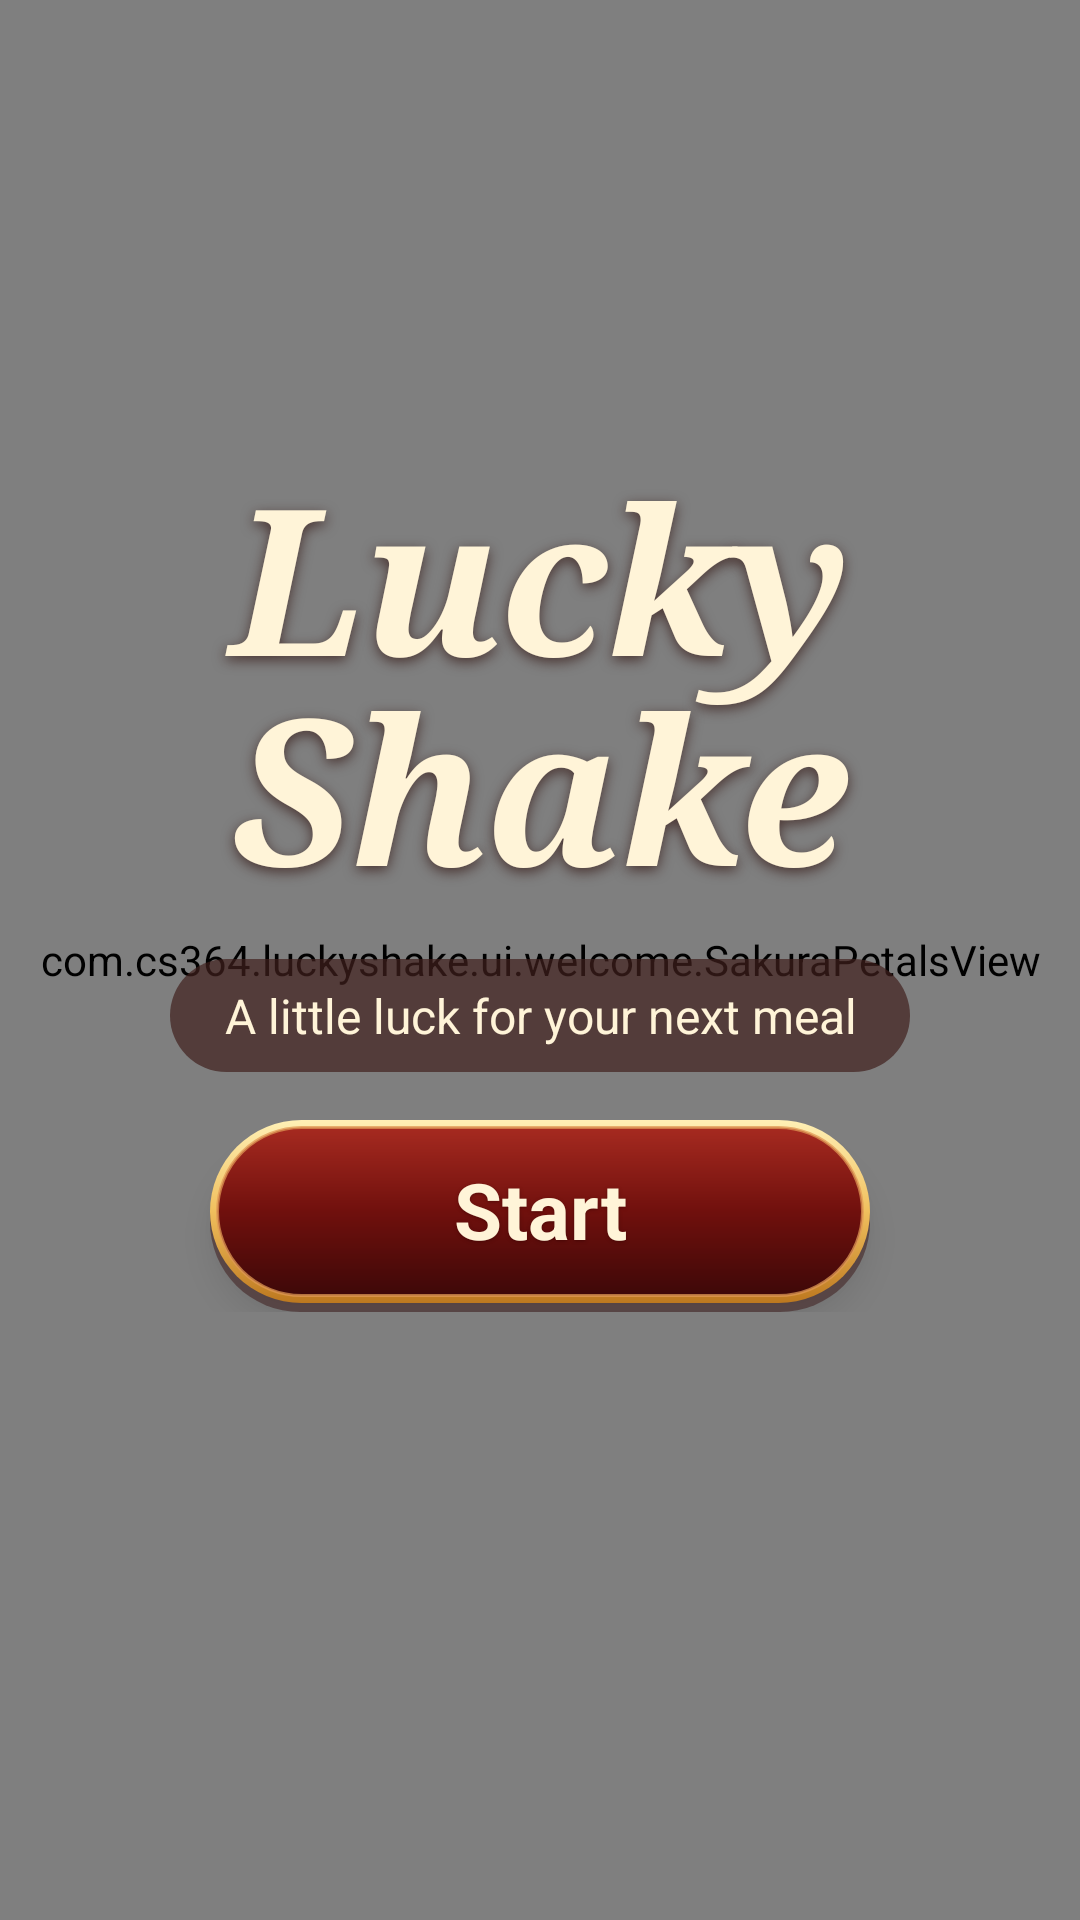

Reconstruct the res/layout file that produces this screen, plus the resources it refers to.
<!-- AndroidManifest.xml: application theme Theme.LuckyShake -->
<!-- res/layout/activity_welcome.xml -->
<FrameLayout xmlns:android="http://schemas.android.com/apk/res/android"
    xmlns:app="http://schemas.android.com/apk/res-auto"
    android:layout_width="match_parent" android:layout_height="match_parent" android:background="@color/welcome_base">
    <ImageView android:layout_width="match_parent" android:layout_height="match_parent"
        android:src="@drawable/welcome_scene" android:scaleType="centerCrop" android:importantForAccessibility="no" />
    <View android:layout_width="match_parent" android:layout_height="match_parent"
        android:background="@drawable/welcome_shade" android:importantForAccessibility="no" />
    <com.cs364.luckyshake.ui.welcome.SakuraPetalsView
        android:id="@+id/welcome_petals" android:layout_width="match_parent"
        android:layout_height="match_parent" android:importantForAccessibility="no"
        android:clickable="false" android:focusable="false" />
    <androidx.constraintlayout.widget.ConstraintLayout android:layout_width="match_parent" android:layout_height="match_parent">
        <ScrollView android:id="@+id/welcome_content" android:layout_width="0dp" android:layout_height="match_parent"
            android:fillViewport="true" android:paddingHorizontal="24dp" android:paddingVertical="24dp"
            app:layout_constraintWidth_max="600dp" app:layout_constraintStart_toStartOf="parent"
            app:layout_constraintEnd_toEndOf="parent" app:layout_constraintTop_toTopOf="parent"
            app:layout_constraintBottom_toBottomOf="parent">
            <LinearLayout android:layout_width="match_parent" android:layout_height="wrap_content"
                android:orientation="vertical" android:gravity="center_horizontal">
                <Space android:layout_width="1dp" android:layout_height="0dp" android:layout_weight="0.8" />
                <include layout="@layout/view_welcome_brand" />
                <Space android:layout_width="1dp" android:layout_height="0dp" android:layout_weight="1.2" />
            </LinearLayout>
        </ScrollView>
    </androidx.constraintlayout.widget.ConstraintLayout>
</FrameLayout>
<!-- res/layout/view_welcome_brand.xml (included above) -->
<LinearLayout xmlns:android="http://schemas.android.com/apk/res/android"
    xmlns:app="http://schemas.android.com/apk/res-auto"
    android:layout_width="match_parent" android:layout_height="wrap_content"
    android:orientation="vertical" android:gravity="center_horizontal" android:paddingVertical="12dp">
    <TextView android:layout_width="match_parent" android:layout_height="wrap_content"
        android:text="@string/welcome_brand" android:textSize="68sp" android:textStyle="bold|italic"
        android:fontFamily="serif" android:gravity="center" android:lineSpacingExtra="-10sp"
        android:textColor="#FFF4D8" android:shadowColor="#B332140F"
        android:shadowDx="0" android:shadowDy="4" android:shadowRadius="10"
        android:accessibilityHeading="true" />
    <TextView android:layout_width="wrap_content" android:layout_height="wrap_content"
        android:layout_marginTop="12dp" android:paddingHorizontal="18dp" android:paddingVertical="8dp"
        android:background="@drawable/welcome_caption" android:text="@string/welcome_tagline"
        android:textSize="16sp" android:textColor="#FFF4D8" android:gravity="center" />
    <androidx.appcompat.widget.AppCompatButton android:id="@+id/welcome_start"
        android:layout_width="wrap_content" android:layout_height="wrap_content"
        android:minWidth="220dp" android:minHeight="64dp" android:layout_marginTop="16dp"
        android:paddingHorizontal="32dp" android:paddingTop="10dp" android:paddingBottom="14dp"
        android:text="@string/welcome_start" android:textSize="26sp" android:textStyle="bold"
        android:fontFamily="sans-serif" android:textAllCaps="false" android:gravity="center"
        android:textColor="#FFF4D8" android:background="@drawable/welcome_start_button"
        app:backgroundTint="@null" android:backgroundTint="@null"
        android:shadowColor="#80300000" android:shadowDy="1" android:shadowRadius="2"
        android:stateListAnimator="@null" android:elevation="6dp" />
</LinearLayout>
<!-- resources referenced by this layout -->
<resources>
  <color name="welcome_base">#6F302C</color>
  <!-- drawable welcome_caption (drawable) -->
  <shape xmlns:android="http://schemas.android.com/apk/res/android">
      <solid android:color="#B340201D" /><corners android:radius="20dp" />
  </shape>
  <!-- drawable welcome_shade (drawable) -->
  <shape xmlns:android="http://schemas.android.com/apk/res/android">
      <gradient android:angle="270" android:startColor="#00261513" android:centerColor="#70261513" android:endColor="#00261513" />
  </shape>
  <!-- drawable welcome_start_button (drawable) -->
  <ripple xmlns:android="http://schemas.android.com/apk/res/android" android:color="#40FFF0CF">
      <item>
          <layer-list>
              <item android:top="4dp">
                  <shape><solid android:color="#70300909" /><corners android:radius="100dp" /></shape>
              </item>
              <item android:bottom="3dp">
                  <shape>
                      <gradient android:angle="270" android:startColor="#FFF0B5" android:centerColor="#F0BF5D" android:endColor="#BD781F" />
                      <corners android:radius="100dp" />
                  </shape>
              </item>
              <item android:left="2dp" android:right="2dp" android:top="2dp" android:bottom="5dp">
                  <shape>
                      <gradient android:angle="270" android:startColor="#A62A20" android:centerColor="#70100D" android:endColor="#3E0808" />
                      <stroke android:width="1dp" android:color="#BCE09955" />
                      <corners android:radius="100dp" />
                  </shape>
              </item>
          </layer-list>
      </item>
      <item android:id="@android:id/mask">
          <shape><solid android:color="#FFFFFF" /><corners android:radius="100dp" /></shape>
      </item>
  </ripple>
  <string name="welcome_brand" translatable="false">Lucky\nShake</string>
  <string name="welcome_start">Start</string>
  <string name="welcome_tagline">A little luck for your next meal</string>
  <style name="Theme.LuckyShake" parent="Base.Theme.LuckyShake" />
  <style name="Base.Theme.LuckyShake" parent="Theme.Material3.DayNight.NoActionBar">
          <item name="colorPrimary">@color/app_primary</item>
          <item name="colorOnPrimary">@color/app_on_primary</item>
          <item name="android:textColorLink">@color/app_link</item>
          <item name="colorSecondary">@color/app_accent</item>
          <item name="colorSurface">@color/app_surface</item>
          <item name="colorOnSurface">@color/app_on_surface</item>
          <item name="android:colorBackground">@color/app_background</item>
          <item name="colorOnBackground">@color/app_on_surface</item>
      </style>
  <color name="app_primary">#C52D22</color>
  <color name="app_on_primary">#FFFFFF</color>
  <color name="app_link">#8F1D16</color>
  <color name="app_accent">#E4A342</color>
  <color name="app_surface">#FFF5DF</color>
  <color name="app_on_surface">#35211D</color>
  <color name="app_background">#FFE7C2</color>
</resources>
